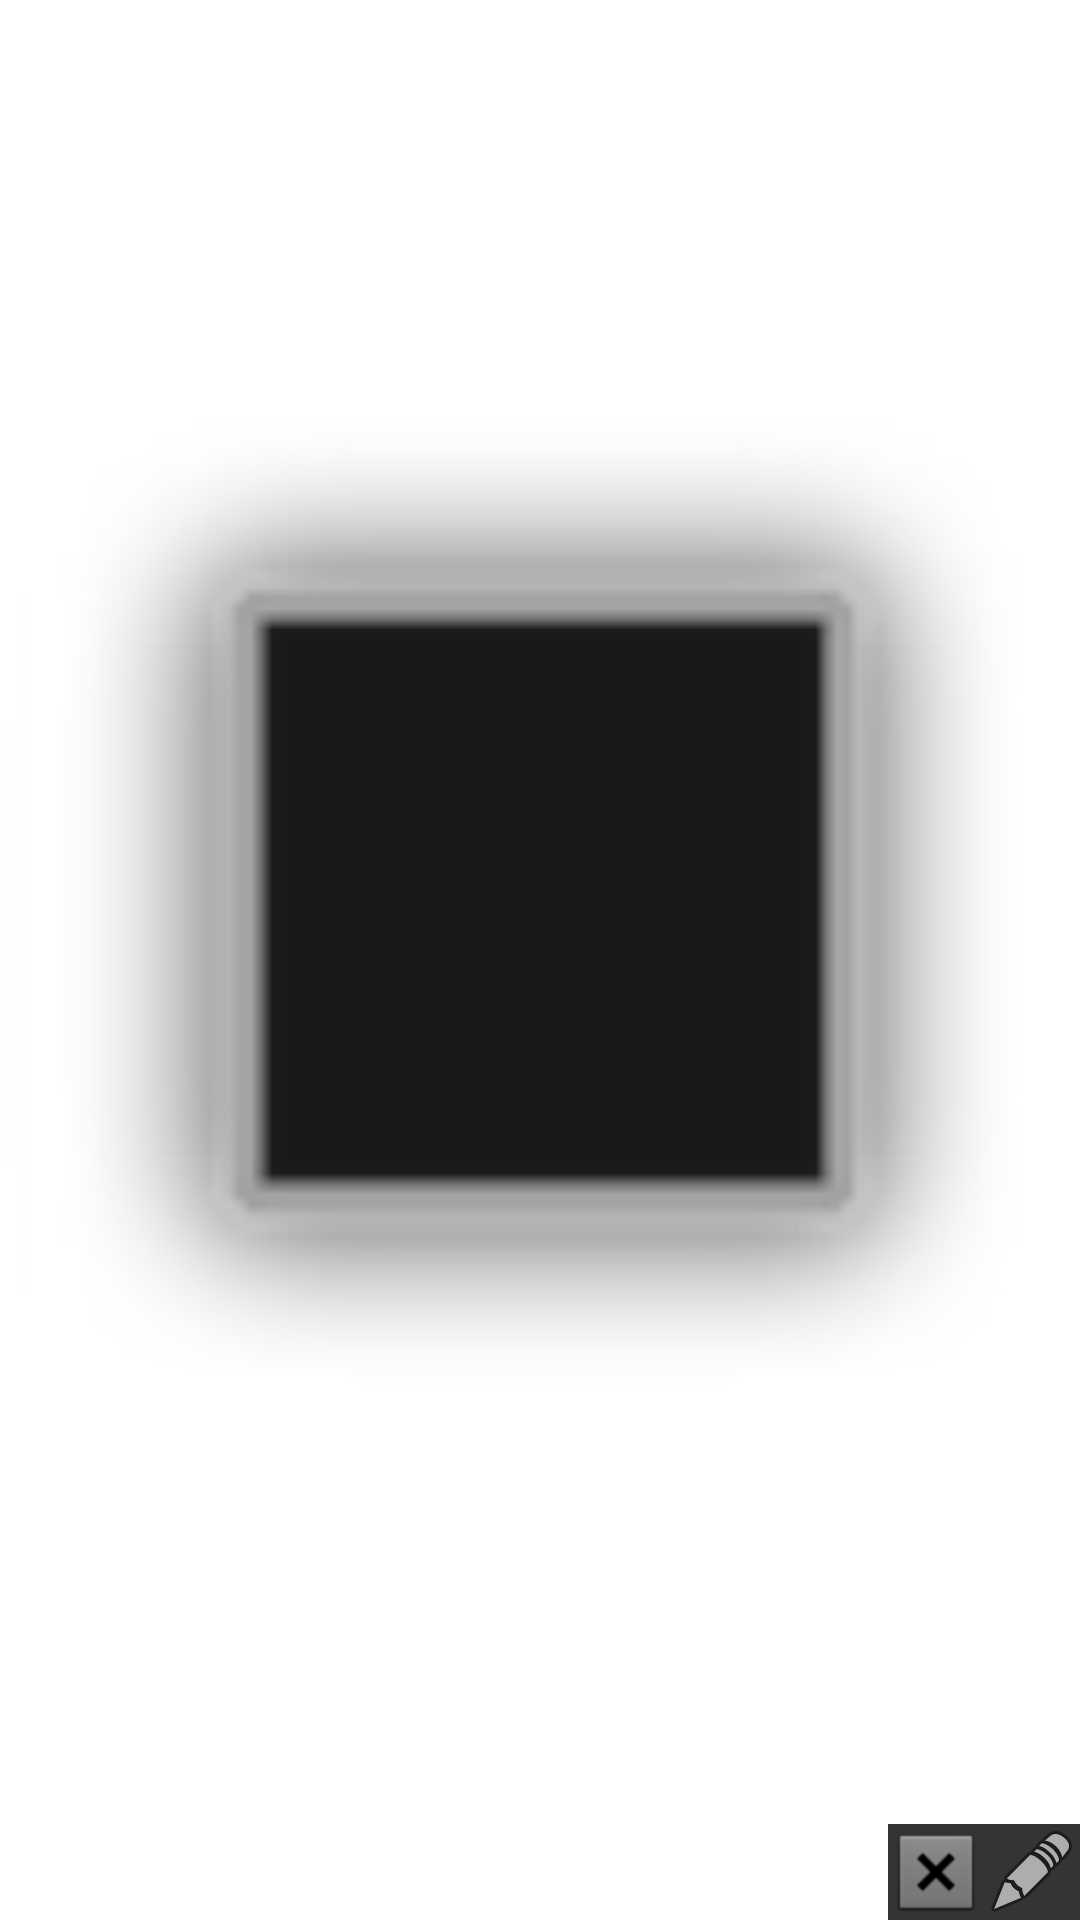

Produce the Android XML layout that renders to this screen, including the resource entries it uses.
<!-- AndroidManifest.xml: application theme AppTheme -->
<!-- res/layout/editable_images.xml -->
<?xml version="1.0" encoding="utf-8"?>
<androidx.constraintlayout.widget.ConstraintLayout xmlns:android="http://schemas.android.com/apk/res/android"
    xmlns:app="http://schemas.android.com/apk/res-auto"
    xmlns:tools="http://schemas.android.com/tools"
    android:layout_width="match_parent"
    android:layout_height="match_parent">

    <ImageView
        android:id="@+id/imageView2"
        android:layout_width="0dp"
        android:layout_height="717dp"
        android:layout_gravity="center"
        app:layout_constraintBottom_toBottomOf="parent"
        app:layout_constraintEnd_toEndOf="parent"
        app:layout_constraintStart_toStartOf="parent"
        app:layout_constraintTop_toTopOf="parent"
        app:srcCompat="@android:drawable/alert_dark_frame" />

    <ImageButton
        android:id="@+id/crop"
        android:layout_width="wrap_content"
        android:layout_height="wrap_content"
        android:background="@color/myBlack"
        app:layout_constraintBottom_toBottomOf="parent"
        app:layout_constraintEnd_toEndOf="parent"
        app:srcCompat="@android:drawable/ic_menu_edit" />

    <ImageButton
        android:id="@+id/cancel"
        android:layout_width="wrap_content"
        android:layout_height="wrap_content"
        android:background="@color/myBlack"
        app:layout_constraintBottom_toBottomOf="parent"
        app:layout_constraintEnd_toStartOf="@+id/crop"
        app:srcCompat="@android:drawable/btn_dialog" />
</androidx.constraintlayout.widget.ConstraintLayout>
<!-- resources referenced by this layout -->
<resources>
  <color name="myBlack">#D7100F0F</color>
  <style name="AppTheme" parent="Theme.MaterialComponents.DayNight">
          
          <item name="colorPrimary">@color/colorPrimary</item>
          <item name="colorPrimaryDark">@color/colorPrimaryDark</item>
          <item name="colorAccent">@color/colorAccent</item>
          <item name="windowActionBar">false</item>
          <item name="windowNoTitle">true</item>
      </style>
  <color name="colorPrimary">#6200EE</color>
  <color name="colorPrimaryDark">#3700B3</color>
  <color name="colorAccent">#03DAC5</color>
</resources>
